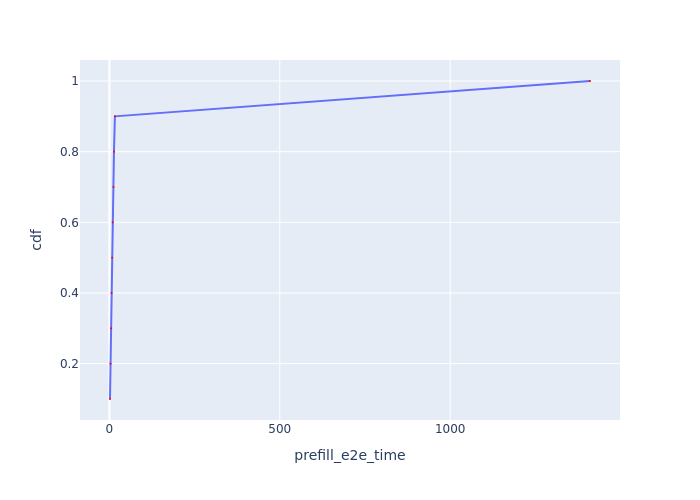

Values plotted in this chart, from the file beside it:
Request Id, prefill_e2e_time, cdf
0_0, 1.743, 0.1
0_1, 3.216, 0.2
0_2, 4.696, 0.3
0_3, 6.209, 0.4
0_4, 7.983, 0.5
0_5, 9.464, 0.6
0_6, 11.88, 0.7
0_7, 13.36, 0.8
0_8, 16.16, 0.9
0_9, 1410, 1.0
